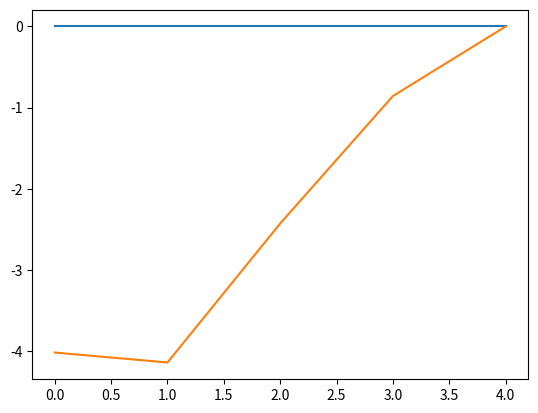

Source code (Python):
# -*- coding: utf-8 -*-
"""AlgoritmoGenetico.ipynb

Automatically generated by Colaboratory.

Original file is located at
    https://colab.research.google.com/<link-removed>
"""

import matplotlib.pyplot as plt
from random import randint
from random import choices
from itertools import permutations

"""Código referente ao algoritmo genético

"""

#----------------------------------------------- Codigos para criação do tabuleiro -------------------------------------------------------------------------


# O tabuleiro será representado por uma lista de tamanho = "número de rainhas". Cada elemento da lista poderá ir de zero há "número de rainhas - 1"
def criaTabuleiro(numeroDeRainhas):
        tabuleiro = []
        for i in range(0, numeroDeRainhas):
            tabuleiro.append(randint(0, numeroDeRainhas - 1))
     
        return tabuleiro

#Codigo para criar um conjunto de tabuleiros
def criaPopulacaoDeTabuleiros(tamanhoPopulacao, numeroDeRainhas):
    populacaoDeTabuleiros = []
    for i in range (0,numeroDeRainhas):
        populacaoDeTabuleiros.append(criaTabuleiro(numeroDeRainhas))
    return populacaoDeTabuleiros

def criaPopulacaoDeTabuleirosBinarios(tamanhoPopulacao,numeroDeRainhas, formatoBinario):
    populacaoDeTabuleirosBinarios = []
    populacaoDeTabuleiros = criaPopulacaoDeTabuleiros(tamanhoPopulacao,numeroDeRainhas)

    for tabuleiro in populacaoDeTabuleiros:
        populacaoDeTabuleirosBinarios.append(conversorParaRepresentacaoBinaria(tabuleiro,formatoBinario))

    return populacaoDeTabuleirosBinarios


def criaPopulacaoDeTabuleirosPermutados(numeroDeRainhas):
    tabuleiroInicial = []
    populacaoFinal = []

    for i in range(0, numeroDeRainhas):
        tabuleiroInicial.append(i)
    
    vetorIntermediario = list(permutations(tabuleiroInicial))



    for tabuleiro in vetorIntermediario:
        populacaoFinal.append(list(tabuleiro))

    print(populacaoFinal)
    return populacaoFinal

#---------------------------------------------------------------- Trabalhando com Binário --------------------------------------------------------

#A representação na forma binária será passando cada número do tabuleiro para binário, como exemplo, em um tabuleiro 4 X 4 temos:
# [1,3,1,4] => '0001001100010100
#   Para trabalhar com binários, será necessário deixar explícito o formato deste binário, por exemplo, 1 pode ser representado pelo binário 1, porém, 4 será representado pelo binário 100.
# Para que a mutação mantenha o tamanho do tabuleiro, será necessário padronizar a representação binária de acordo com o número de rainhas no tabuleiro.
# Por exemplo, um tabuleiro com tamanho entre 0 a 15 rainhas pode ser representado em um tamanho de 4 caracteres. Ou seja, o número 1 será em binário 0001
# e o número 8 será em binário 1000.

# Dado um número de rainhas, retorna o formato adequado para representar o número em binário
def buscaFormatoRepresentacaoBinaria(numeroDeRainhas):
    if( numeroDeRainhas == 4):
        return '02b'
    if( numeroDeRainhas == 8 ):
        return '03b'
    if( numeroDeRainhas == 16):
        return '04b'
    else:
        return '05b'

# Dado um tabuleiro em lista, retorna o mesmo na forma binária
def conversorParaRepresentacaoBinaria(tabuleiro, formatoBinario):
    tabuleiroEmBinario = ''

    for rainha in tabuleiro:
        tabuleiroEmBinario = tabuleiroEmBinario + format(rainha, formatoBinario)
    return tabuleiroEmBinario

#---------------------------------------------------------------- Trabalhando com Lista --------------------------------------------------------


# Dado um tabuleiro em binário, retorna na forma de lista
def conversorParaRepresetacaoDeLista (tabuleiroEmBinario, formatoBinario):
    tamanhoDoPasso = int(formatoBinario[1])
        
    tabuleiro = []

    posicaoPonteiroDoConversor = 2

    for i in range(0,len(tabuleiroEmBinario) , tamanhoDoPasso):
        posicaoPonteiroDoConversor = i + tamanhoDoPasso
        tabuleiro.append( int(tabuleiroEmBinario[i:posicaoPonteiroDoConversor] , 2))
    
    return tabuleiro

#----------------------------------------------- Busca Números de Ataques -------------------------------------------------------------------------

# Como a heurística é baseada em números de ataques. Esta função retorna quantos ataques são possíveis no tabuleiro
def buscarNumeroDeAtaquesNoTabuleiro(tabuleiro):
    numeroDeAtaques = buscarNumeroDeAtaquesNaHorizontal(tabuleiro) + buscarNumeroDeAtaquesNoNordeste(tabuleiro) + buscarNumeroDeAtaquesNoSudeste(tabuleiro) 
    return numeroDeAtaques

# Para cada rainha no tabuleiro, busca quantos ataques são possíveis na horizontal
def buscarNumeroDeAtaquesNaHorizontal(tabuleiro):
    return buscarNumeroDeAtaquesNaDireita(tabuleiro) 

# Para cada rainha no tabuleiro, busca quantos ataques são possíveis
def buscarNumeroDeAtaquesNaDireita(tabuleiro):
    numeroDeAtaques = 0

    for posicaoRainha in range (0,len(tabuleiro)):
        for possivelAtaqueNaDireita in range (posicaoRainha,len(tabuleiro)):
            if possivelAtaqueNaDireita == posicaoRainha:
                continue 

            elif tabuleiro[posicaoRainha] == tabuleiro[possivelAtaqueNaDireita]:
                numeroDeAtaques += 1 
                break           
    return numeroDeAtaques

# Analisa o tabuleiro no sentido nordeste de cada rainha, contando o número de ataques possíveis
def buscarNumeroDeAtaquesNoNordeste(tabuleiro):
    numeroDeAtaques = 0

    for posicaoRainha in range (0,len(tabuleiro)):
        mapeiaDiagonal = tabuleiro[posicaoRainha]
        for posicaoHorizontal in range (posicaoRainha + 1, len(tabuleiro)):
            mapeiaDiagonal -= 1

            if tabuleiro[posicaoHorizontal] == mapeiaDiagonal:
                numeroDeAtaques += 1
                break
    return numeroDeAtaques

# Analisa o tabuleiro no sentido sudeste de cada rainha, contando o número de ataques possíveis
def buscarNumeroDeAtaquesNoSudeste(tabuleiro):
    numeroDeAtaques = 0

    for posicaoRainha in range (0,len(tabuleiro)):
        mapeiaDiagonal = tabuleiro[posicaoRainha]
        for posicaoHorizontal in range (posicaoRainha + 1, len(tabuleiro)):
            mapeiaDiagonal += 1

            if tabuleiro[posicaoHorizontal] == mapeiaDiagonal:
                numeroDeAtaques += 1
                break
    return numeroDeAtaques

#----------------------------------------------- Avaliação População em BInário -------------------------------------------------------------------------

# Função para avalias o tabuleiro no formato binário.
def avaliaTabuleiroEmBinario(tabuleiroEmBinario, formatoBinario):
    return buscarNumeroDeAtaquesNoTabuleiro(conversorParaRepresetacaoDeLista(tabuleiroEmBinario,formatoBinario))

# Função para avaliar uma população de tabuleiros, retorna uma lista com as avaliações do tabuleiro na mesma ordem dos elementos dos tabuleiros e o melhor tabuleiro.
def avaliaPopulacao(tabuleiros):
    avaliacaoDeElementosDaPopulacao = []
    melhorAvaliacao = -1000
    melhorTabuleiro = []

    for tabuleiro in tabuleiros:
        avaliacao =  buscarNumeroDeAtaquesNoTabuleiro(tabuleiro) * (-1) 
        if(avaliacao > melhorAvaliacao):
            melhorAvaliacao = avaliacao
            melhorTabuleiro = tabuleiro
        avaliacaoDeElementosDaPopulacao.append( avaliacao )
    
    return [avaliacaoDeElementosDaPopulacao, melhorTabuleiro, melhorAvaliacao]

def avaliaPopulacaoDeTabuleirosBinarios(tabuleiros, formatoBinario):
    avaliacaoDeElementosDaPopulacao = []
    melhorAvaliacao = -1000
    melhorTabuleiro = []

    for tabuleiro in tabuleiros:
        avaliacao =  avaliaTabuleiroEmBinario(tabuleiro,formatoBinario) * (-1) 
        if(avaliacao > melhorAvaliacao):
            melhorAvaliacao = avaliacao
            melhorTabuleiro = tabuleiro
        avaliacaoDeElementosDaPopulacao.append( avaliacao )
    
    return [avaliacaoDeElementosDaPopulacao, melhorTabuleiro, melhorAvaliacao]

#----------------------------------------------- Elementos da Populaçao por peso -------------------------------------------------------------------------

# Dada uma populção A de tabuleiros, retorna uma população B baseada na seleção por peso de tabuleiros de A e o melhor tabuleiro. 
# Simulando a fase de seleção do  algoritmo genético
def selecionaElementosNaPopulacaoPorPeso(tabuleiros,tamanhoDaPopulacao , elitismo, formatoBinario):
    if(formatoBinario == ''):
        resultadoAvaliacoes = avaliaPopulacao(tabuleiros)
    
    if(formatoBinario != ''):
        resultadoAvaliacoes = avaliaPopulacaoDeTabuleirosBinarios(tabuleiros, formatoBinario)
    
    listaDeAvaliacoes = resultadoAvaliacoes[0]
    melhorTabuleiro = resultadoAvaliacoes[1]
    melhorAvaliacao = resultadoAvaliacoes[2]
    mediaDasAvaliacoes = sum(listaDeAvaliacoes)/len(listaDeAvaliacoes)

    minimoDaLista = min(listaDeAvaliacoes)

    listaDePesos = []
    if(minimoDaLista == 0):
        return [tabuleiros, melhorTabuleiro, melhorAvaliacao , True, mediaDasAvaliacoes]

    if (elitismo == False):
        for avaliacao in listaDeAvaliacoes:
            pesoNormalizado = ((avaliacao - minimoDaLista) / (0 - minimoDaLista)) 
            listaDePesos.append(pesoNormalizado)

        return [choices(tabuleiros, weights = listaDePesos, k = tamanhoDaPopulacao ), melhorTabuleiro, melhorAvaliacao, False, mediaDasAvaliacoes]
    else:
        for avaliacao in listaDeAvaliacoes:
            pesoNormalizado = ((avaliacao - minimoDaLista) / (0 - minimoDaLista)) 
            listaDePesos.append(pesoNormalizado)

        return [choices(tabuleiros, weights = listaDePesos, k = tamanhoDaPopulacao - 1 ), melhorTabuleiro, melhorAvaliacao, False, mediaDasAvaliacoes]

#----------------------------------------------- Codigos para realizar metodos geneticos -------------------------------------------------------------------------


# Função para realizar crossover de dois tabuleiros
def realizaCrossover( tabuleiroA, tabuleiroB ):
    pontoDeCrossover = randint(1, len(tabuleiroA) - 1)
    
    return [tabuleiroA[0:pontoDeCrossover] + tabuleiroB[pontoDeCrossover:] , tabuleiroB[0:pontoDeCrossover] + tabuleiroA[pontoDeCrossover:]]

# Função para realizar mutacao de um tabuleiro
def realizaMutacao( tabuleiro ):
    pontoDeMutacao = randint(0, len(tabuleiro)-1)
    tabuleiro[pontoDeMutacao] = randint(0, len(tabuleiro)-1)
    return tabuleiro

# Função para realizar mutacao de um tabuleiro em binário
def realizaMutacaoDeTabuleiroBinario( tabuleiroEmBinario ):
    listaDeCharDoTabuleiro = list(tabuleiroEmBinario)

    pontoDeMutacao = randint(0, len(tabuleiroEmBinario)-1)
    if(listaDeCharDoTabuleiro[pontoDeMutacao] == '0' ):
        listaDeCharDoTabuleiro[pontoDeMutacao] = '1'
    else:
        listaDeCharDoTabuleiro[pontoDeMutacao] = '0'
    
    tabuleiroReconstruido = ''
    for char in listaDeCharDoTabuleiro:
        tabuleiroReconstruido = tabuleiroReconstruido + char
    return tabuleiroReconstruido

#----------------------------------------------- Codigos que vai realizar os métodos genéticos -------------------------------------------------------------------------

def vaiRealizarCrossover(probabilidadeDeCrossover):
    saida = choices([True,False],[probabilidadeDeCrossover, 1 - probabilidadeDeCrossover ], k = 1)
    return saida[0]

def vaiRealizarMutacao(probabilidadeDeMutacao):
    saida = choices([True,False],[probabilidadeDeMutacao, 1 - probabilidadeDeMutacao ], k = 1)
    return saida[0]

def algoritmoGenetico(tamanhoDaPopulacao, numeroDeRainhas, numeroDeGeracoes, probabilidadeDeCrossover, probabilidadeDeMutacao, elitismo, populacaoPermutada):
    
    if(populacaoPermutada):
      populacao = criaPopulacaoDeTabuleirosPermutados(numeroDeRainhas)
      tamanhoDaPopulacao = numeroDeRainhas
    
    else:
      populacao = criaPopulacaoDeTabuleiros(tamanhoDaPopulacao,numeroDeRainhas)

    melhorTabuleiroAtual = []
    melhorAvaliacaoAtual = 1000
    vetorGeracao = []
    vetorMelhoresAvaliacoes = []
    vetorMediaAvaliacoes = []

    for geracao in range(0, numeroDeGeracoes):
        elementosSelecionados = selecionaElementosNaPopulacaoPorPeso(populacao, tamanhoDaPopulacao, elitismo,'')
        
        melhorAvaliacaoAtual = elementosSelecionados[2]
        melhorTabuleiroAtual = elementosSelecionados[1]

        vetorGeracao.append(geracao)
        vetorMelhoresAvaliacoes.append(elementosSelecionados[2])
        vetorMediaAvaliacoes.append(elementosSelecionados[4])

        if (elementosSelecionados[3] == True):
            print("Solução encontrada")
            break

        populacaoIntermediaria = elementosSelecionados[0]

        if(vaiRealizarCrossover( probabilidadeDeCrossover )):
            populacaoEmCrossover = []

            for i in range (0, len(populacaoIntermediaria), 2):
                if( i + 1 >= len(populacaoIntermediaria)):
                    break
                
                for populacao in realizaCrossover(populacaoIntermediaria[i], populacaoIntermediaria[i+1]):
                    populacaoEmCrossover.append(populacao)

            populacaoIntermediaria = populacaoEmCrossover

        if(vaiRealizarMutacao( probabilidadeDeMutacao )):
            for i in range(0 , len(populacaoIntermediaria)):
                populacaoIntermediaria[i] = realizaMutacao(populacaoIntermediaria[i])
    
        if(elitismo):
            populacaoIntermediaria.append(elementosSelecionados[1])    

        populacao = populacaoIntermediaria
    
    print("\nGeração X Melhores avaliações")
    plt.plot(vetorGeracao,vetorMelhoresAvaliacoes)
    plt.show()

    print("\nGeração X Média das avaliações de cada geração")
    plt.plot(vetorGeracao,vetorMediaAvaliacoes)
    plt.show()

    print(populacao)
    print("O melhor tabuleiro da geração foi:" )
    print(melhorTabuleiroAtual)
    print("Com avaliação: " + str(melhorAvaliacaoAtual))
    return populacao

def algoritimoGeneticoBinario(tamanhoDaPopulacao, numeroDeRainhas, numeroDeGeracoes, probabilidadeDeCrossover, probabilidadeDeMutacao, elitismo):
    formatoBinario = buscaFormatoRepresentacaoBinaria(numeroDeRainhas)

    populacao = criaPopulacaoDeTabuleirosBinarios(tamanhoDaPopulacao,numeroDeRainhas,formatoBinario)

    melhorTabuleiroAtual = []
    melhorAvaliacaoAtual = 10
    vetorGeracao = []
    vetorMelhoresAvaliacoes = []
    vetorMediaAvaliacoes = []

    for geracao in range(0,numeroDeGeracoes):
        elementosSelecionados = selecionaElementosNaPopulacaoPorPeso(populacao, tamanhoDaPopulacao, elitismo,formatoBinario)
        melhorAvaliacaoAtual = elementosSelecionados[2]
        melhorTabuleiroAtual = elementosSelecionados[1]

        vetorGeracao.append(geracao)
        vetorMelhoresAvaliacoes.append(elementosSelecionados[2])
        vetorMediaAvaliacoes.append(elementosSelecionados[4])

        if (elementosSelecionados[3] == True):
            print("Solução encontrada")
            break

        populacaoIntermediaria = elementosSelecionados[0]

        if(vaiRealizarCrossover( probabilidadeDeCrossover )):
            populacaoEmCrossover = []

            for i in range (0, len(populacaoIntermediaria), 2):
                if( i + 1 >= len(populacaoIntermediaria)):
                    break
                
                for populacao in realizaCrossover(populacaoIntermediaria[i], populacaoIntermediaria[i+1]):
                    populacaoEmCrossover.append(populacao)

            populacaoIntermediaria = populacaoEmCrossover

        if(vaiRealizarMutacao( probabilidadeDeMutacao )):
            for i in range(0 , len(populacaoIntermediaria)):
                populacaoIntermediaria[i] = realizaMutacaoDeTabuleiroBinario(populacaoIntermediaria[i])
    
        if(elitismo):
            populacaoIntermediaria.append(elementosSelecionados[1])    

        populacao = populacaoIntermediaria
    
    print("\nGeração X Melhores avaliações")
    plt.plot(vetorGeracao,vetorMelhoresAvaliacoes)
    plt.show()

    print("\nGeração X Média das avaliações de cada geração")
    plt.plot(vetorGeracao,vetorMediaAvaliacoes)
    plt.show()

    print(populacao)
    print("O melhor tabuleiro da geração foi:" )
    print(conversorParaRepresetacaoDeLista(melhorTabuleiroAtual,formatoBinario))
    print("Com avaliação: " + str(melhorAvaliacaoAtual))
    return populacao

# 8 Rainhas
algoritmoGenetico( 4, 8, 1500, 0.8,0.2, True, True)
#algoritimoGeneticoBinario(8, 8, 1000, 0.8,0.2, True)